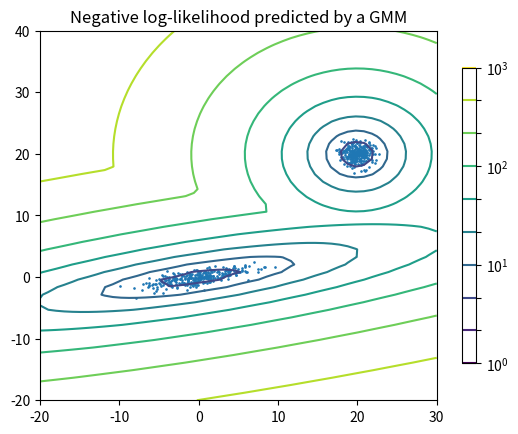

This chart was generated by the following Python code:
import numpy as np
import matplotlib.pyplot as plt
import random
import math
from matplotlib.colors import LogNorm

def compute_w(X_train, mu, sigma, phi, n, J, K):
    W = np.zeros((len(X_train), J))
    for i in range(len(X_train)):
        for j in range(J):
            denom = 0
            detJ = np.absolute(np.linalg.det(sigma[j]))
            num = (1 / (((2 * math.pi) ** (n/2)) * math.sqrt(detJ))) * math.exp(
                (-0.5) * np.transpose(X_train[i] - mu[j]).dot(np.linalg.inv(sigma[j])).dot(X_train[i] - mu[j])) * phi[j]
            for l in range(K):
                detl = np.absolute(np.linalg.det(sigma[l]))
                denom = denom + (1 / (((2 * math.pi)**(n/2)) * math.sqrt(detl))) * math.exp(
                    (-0.5) * np.transpose(X_train[i] - mu[l]).dot(np.linalg.inv(sigma[l])).dot(X_train[i] - mu[l])) * phi[l]
            W[i, j] = num / denom
    return W

def compute_ll(X_train, mu, sigma, phi, n, J, K):
    W = compute_w(X_train, mu, sigma, phi, n, J, K)
    ll = np.zeros((len(X_train), 1))
    for i in range(len(X_train)):
        sumlog = 0
        for j in range(K):
            detJ = np.absolute(np.linalg.det(sigma[j]))
            numlog = (1 / (((2 * math.pi) ** (n / 2)) * math.sqrt(detJ))) * math.exp(
                (-0.5) * np.transpose(X_train[i] - mu[j]).dot(np.linalg.inv(sigma[j])).dot(X_train[i] - mu[j])) * phi[j]
            if W[i,j] != 0:
                sumlog = sumlog + W[i, j] * np.log(numlog/W[i, j])
        ll[i] = sumlog
    return ll


m_samples = 300
n = 2
J = 2
K = 2
# generate random sample, two components
np.random.seed(0)
# generate spherical data centered on (20, 20)
shifted_gaussian = np.random.randn(m_samples, n) + np.array([20, 20])
# generate zero centered stretched Gaussian data
C = np.array([[0., -0.7], [3.5, .7]])
stretched_gaussian = np.dot(np.random.randn(m_samples, n), C)
# concatenate the two datasets into the final training set
X_train = np.vstack([shifted_gaussian, stretched_gaussian])
# print(X_train)

mu = np.array([random.choice(X_train), random.choice(X_train)])
sigma = np.array([np.random.randn(2, 2), np.random.randn(2, 2)])
phi = [0.4, 0.6]
old_ll = 0
new_ll = 0
tol = 0.001
for iteration in range(30):
    old_ll = np.sum(compute_ll(X_train, mu, sigma, phi, n, J, K))
    # E-step
    W = compute_w(X_train, mu, sigma, phi, n, J, K)

    # M-step
    for j in range(J):
        phi[j] = (1/(len(X_train))) * np.sum(W[:, j])

    for j in range(J):
        numu = 0
        denum = 0
        for i in range(len(X_train)):
            numu = numu + (W[i, j] * (X_train[i]))
            denum = denum + W[i, j]
        mu[j] = numu/denum

    for j in range(J):
        numsigma = 0
        densigma = 0
        for i in range(len(X_train)):
            numsigma = numsigma + W[i, j] * np.outer(X_train[i] - mu[j], X_train[i] - mu[j])
            densigma = densigma + W[i, j]
        sigma[j] = numsigma / densigma

    # Likelihood
    new_ll = np.sum(compute_ll(X_train, mu, sigma, phi, n, J, K))

    if (np.abs(new_ll - old_ll) < tol):
        print("Convergence attained at iteration:",iteration+1)
        break

# print('phi', phi)
print('mu', mu)
# print(sigma)
x = np.linspace(-20., 30.)
y = np.linspace(-20., 40.)
X, Y = np.meshgrid(x, y)
XX = np.array([X.ravel(), Y.ravel()]).T
Z = -compute_ll(XX, mu, sigma, phi, n, J, K)
Z = Z.reshape(X.shape)
CS = plt.contour(X, Y, Z, norm=LogNorm(vmin=1.0, vmax=1000.0), levels=np.logspace(0, 3, 10))
CB = plt.colorbar(CS, shrink=0.8, extend='both')
plt.scatter(X_train[:, 0], X_train[:, 1], .8)
plt.title('Negative log-likelihood predicted by a GMM')
plt.axis('tight')
plt.show()
